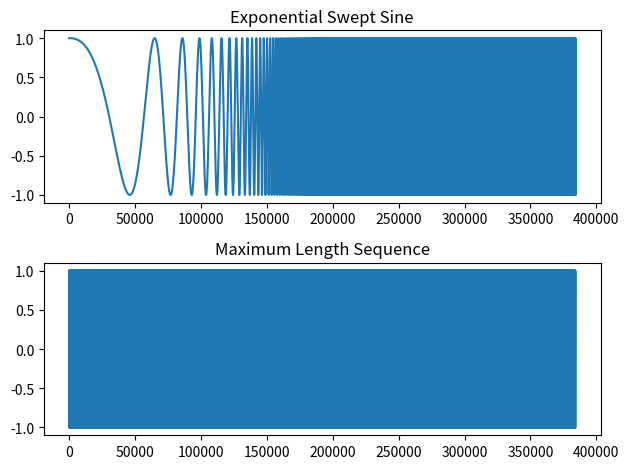

Write Python code to recreate this figure.
# An example of ESS and MLS signals generation in python

import numpy as np
import matplotlib.pyplot as plt
from scipy.signal import chirp, max_len_seq

# External parameters
fs = 64000
Norder = 3
FACTOR_UP = Norder
fs_up = fs*FACTOR_UP

# Sweep parameters
f0 = 1
f1 = 24000
f1 = round(min([f1, 0.95 * fs / 2]))
f1 = f1*FACTOR_UP
duration = 2
phi0 = -np.pi * 0.5

# Chirp generation function
def generate_chirp_signal(f0, f1, fs, duration, phi0=0):
    t = np.linspace(0, duration, int(fs * duration), endpoint=False)
    ess = chirp(t, f0, duration, f1, method='logarithmic', phi=phi0)
    return ess, fs

def generate_MLS_signal(length):
    nbits = 20  # More than 16 bits can take a long time!
    [mls, final_state] = max_len_seq(nbits, length=length)
    mls = mls*2 -1
    return mls

[ess, fs_ess] = generate_chirp_signal(f0, f1, fs_up, duration, phi0)

mls = generate_MLS_signal(len(ess))

# Plot generated signals
fig,ax = plt.subplots(2,1)
ax[0].plot(ess)
ax[0].title.set_text('Exponential Swept Sine')
ax[1].plot(mls)
ax[1].title.set_text('Maximum Length Sequence')
plt.tight_layout()
plt.show()